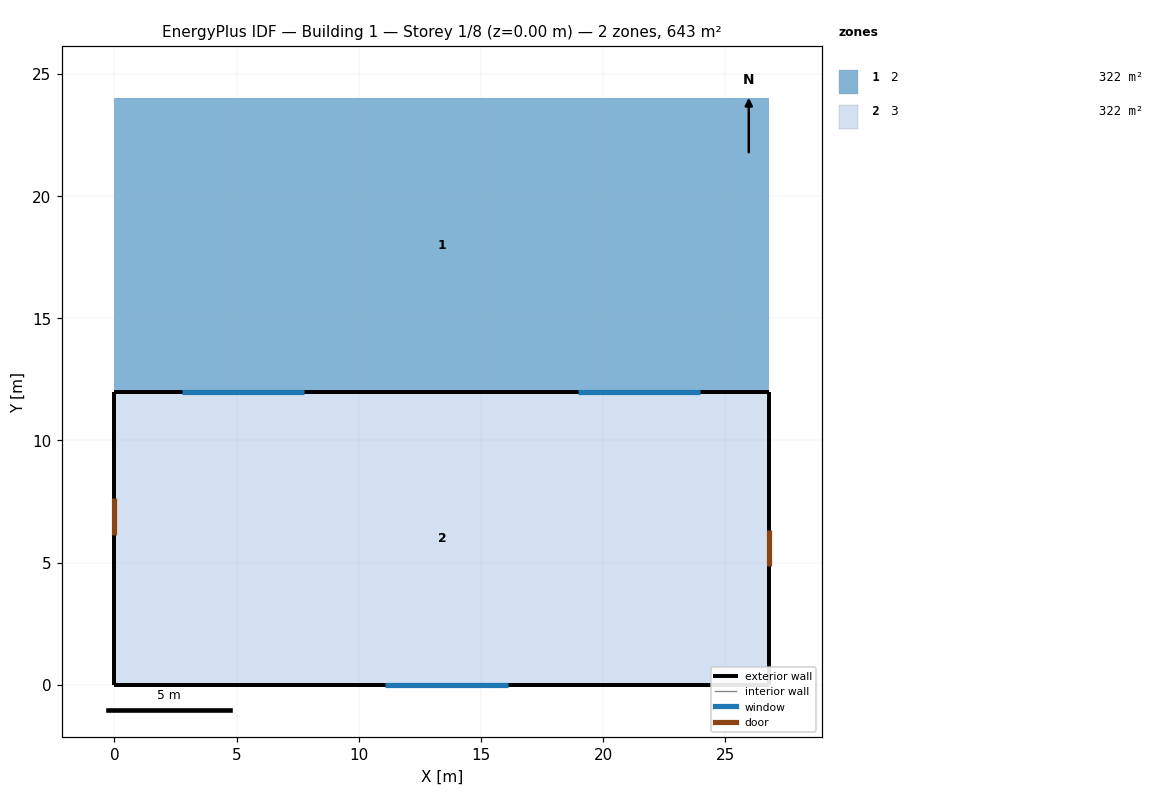
=== STOREY PLAN SPEC (per zone: floor XY polygon, exterior-wall plan segments, windows/doors) ===
zone 1: 2  (321.6 m²)
  floor: (26.80, 24.00) (26.80, 12.00) (0.00, 12.00) (0.00, 24.00)
zone 2: 3  (321.6 m²)
  floor: (26.80, 12.00) (26.80, 0.00) (0.00, 0.00) (0.00, 12.00)
  exterior wall: (26.80, 12.00) – (0.00, 12.00)  [26.8 m]
    window: (23.98, 12.00) – (18.98, 12.00)  [9.4 m²]
    window: (7.77, 12.00) – (2.76, 12.00)  [9.4 m²]
  exterior wall: (26.80, 0.00) – (26.80, 12.00)  [12.0 m]
    door: (26.80, 4.86) – (26.80, 6.34)  [3.6 m²]
  exterior wall: (0.00, 0.00) – (26.80, 0.00)  [26.8 m]
    window: (11.09, 0.00) – (16.10, 0.00)  [9.4 m²]
  exterior wall: (0.00, 12.00) – (0.00, 0.00)  [12.0 m]
    door: (0.00, 7.64) – (0.00, 6.14)  [3.7 m²]

=== DERIVED (storey summary) ===
Building: Building 1
Storey: 1 of 8  (floor level z = 0.00 m)
Storey gross floor area: 643.2 m²
Zones on this storey: 2
  - 2: floor 321.6 m²
  - 3: floor 321.6 m²; exterior wall 77.6 m (232.8 m²); 3 window(s) 28.3 m²; WWR 12.2%; 2 door(s)
Zone adjacency: (none detected)